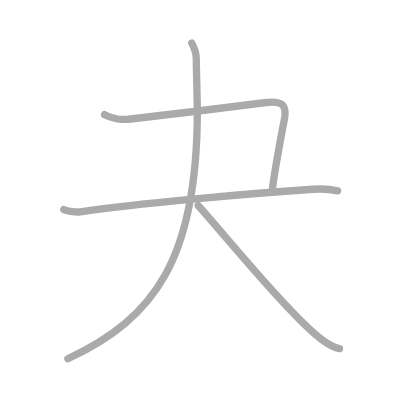
t = 0.00 s
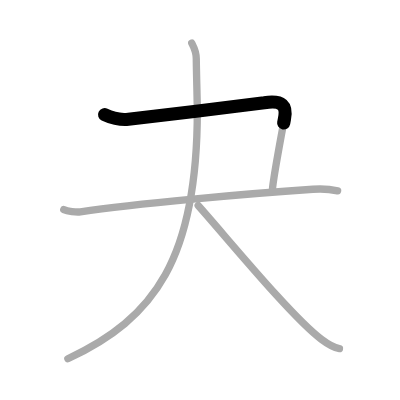
t = 0.75 s
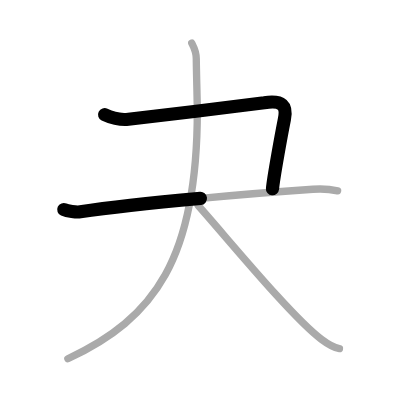
t = 1.50 s
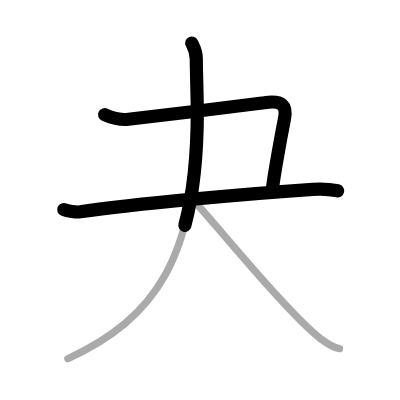
t = 2.50 s
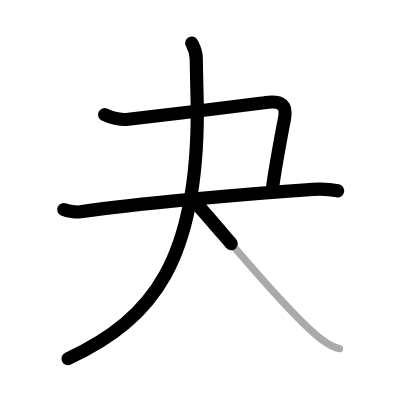
t = 3.25 s
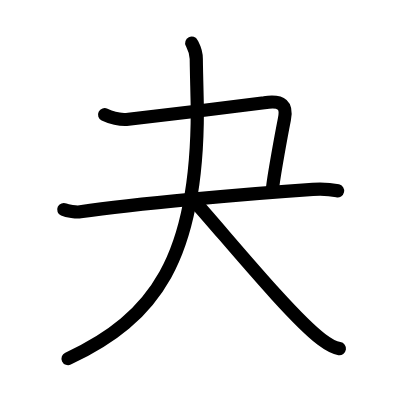
t = 4.00 s

The animated SVG that drew these frames (rendered in a browser with its animation timeline set to each time). Animation: 4 SMIL elements (animate=4); one cycle of 4.00 s.

<?xml version="1.0" standalone="no"?>
<!DOCTYPE svg PUBLIC "-//W3C//DTD SVG 1.1//EN"   "http://www.w3.org/Graphics/SVG/1.1/DTD/svg11.dtd">
<svg width="400px" height="400px"  version="1.1" xmlns="http://www.w3.org/2000/svg">
  <defs>
    <marker id="Triangle" viewBox="0 0 10 10" refX="0" refY="5" markerUnits="strokeWidth" markerWidth="3" style="stroke-opacity:0%;fill:#aaaaaa;" markerHeight="2" orient="auto">
      <path d="M 0 0 L 10 5 L 0 10 z" />
    </marker>
    
    <marker id="Arrow" viewBox="0 0 10 10" refX="5" refY="5" markerUnits="strokeWidth" markerWidth="1.8" style="stroke-opacity:0%;fill:#770000;" markerHeight="2" orient="auto">
      <path d="M 0 4 L 6 4 L 4 1 L 10 5 L 4 9 L 6 6 L 0 6 z" />
        <circle cx="5" cy="5" r="5" />
      </marker>
    
    <marker id="TriangleRed" viewBox="0 0 10 10" refX="0" refY="5" markerUnits="strokeWidth" markerWidth="3" style="stroke-opacity:0%;fill:#CC0000;" markerHeight="2" orient="auto">
      <path d="M 0 0 L 10 5 L 0 10 z" />
    </marker>
    
    <marker id="ArrowRed" viewBox="0 0 10 10" refX="5" refY="5" markerUnits="strokeWidth" markerWidth="1.8" style="stroke-opacity:0%;fill:#CC0000;" markerHeight="2" orient="auto">
      <path d="M 0 4 L 6 4 L 4 1 L 10 5 L 4 9 L 6 6 L 0 6 z" />
        <circle cx="5" cy="5" r="5" />
      </marker>
    
  </defs>
  
  <path style="fill:#ffffff; fill-opacity:100%; fill-rule:evenodd; stroke-width:0;" d="M 0 0 L 400px 0 L 400px 400px L 0 400px L 0 0" />

  <g transform="scale(3.6697247706422 3.6697247706422)">
<path style="fill:none; fill-opacity:0%; fill-rule:evenodd; stroke:#aaaaaa; stroke-opacity:100%; stroke-width: 1.5pt; stroke-linejoin:round; stroke-linecap:round;" d="M28.5 31.25C30 32 32.75 32.75 35 32.5c6.75-0.75 34.02-4.05 37-4.5c5-0.75 6.25 0.75 5.5 4.5s-3 16-3.25 19"></path>
<path style="fill:none; fill-opacity:0%; fill-rule:evenodd; stroke:#aaaaaa; stroke-opacity:100%; stroke-width: 1.5pt; stroke-linejoin:round; stroke-linecap:round;" d="M17.38 57.11c0.97 0.44 3.46 0.77 4.51 0.61c14.86-2.22 45.86-4.97 63.36-6.14c1.34-0.09 4.5-0.08 6.75 0.42"></path>
<path style="fill:none; fill-opacity:0%; fill-rule:evenodd; stroke:#aaaaaa; stroke-opacity:100%; stroke-width: 1.5pt; stroke-linejoin:round; stroke-linecap:round;" d="M52.25 11.75c0.5 1 1.24 2.16 1.24 4.32c0 2.43 0.28 11.93 0.28 14.18c0 40-11.53 56.5-35.28 67.5"></path>
<path style="fill:none; fill-opacity:0%; fill-rule:evenodd; stroke:#aaaaaa; stroke-opacity:100%; stroke-width: 1.5pt; stroke-linejoin:round; stroke-linecap:round;" d="M54 56c8.06 9.05 25.52 30.38 33.56 36.44c2.74 2.06 3.69 2.37 4.94 2.56"></path>

<path style="fill:none; fill-opacity:0%; fill-rule:evenodd; stroke:#000000; stroke-opacity:100%; stroke-width: 2.7pt; stroke-linejoin:round; stroke-linecap:round;" d="M28.5 31.25C30 32 32.75 32.75 35 32.5c6.75-0.75 34.02-4.05 37-4.5c5-0.75 6.25 0.75 5.5 4.5s-3 16-3.25 19" pathLength="100" stroke-dashoffset="100" stroke-dasharray="100 105"><animate id="dashAnim1" attributeName="stroke-dashoffset" from="100" to="0" dur="1s" calcMode="linear" fill="freeze"/></path>
<path style="fill:none; fill-opacity:0%; fill-rule:evenodd; stroke:#000000; stroke-opacity:100%; stroke-width: 2.7pt; stroke-linejoin:round; stroke-linecap:round;" d="M17.38 57.11c0.97 0.44 3.46 0.77 4.51 0.61c14.86-2.22 45.86-4.97 63.36-6.14c1.34-0.09 4.5-0.08 6.75 0.42" pathLength="100" stroke-dashoffset="100" stroke-dasharray="100 105"><animate id="dashAnim2" attributeName="stroke-dashoffset" from="100" to="0" dur="1s" calcMode="linear" begin="dashAnim1.end" fill="freeze"/></path>
<path style="fill:none; fill-opacity:0%; fill-rule:evenodd; stroke:#000000; stroke-opacity:100%; stroke-width: 2.7pt; stroke-linejoin:round; stroke-linecap:round;" d="M52.25 11.75c0.5 1 1.24 2.16 1.24 4.32c0 2.43 0.28 11.93 0.28 14.18c0 40-11.53 56.5-35.28 67.5" pathLength="100" stroke-dashoffset="100" stroke-dasharray="100 105"><animate id="dashAnim3" attributeName="stroke-dashoffset" from="100" to="0" dur="1s" calcMode="linear" begin="dashAnim2.end" fill="freeze"/></path>
<path style="fill:none; fill-opacity:0%; fill-rule:evenodd; stroke:#000000; stroke-opacity:100%; stroke-width: 2.7pt; stroke-linejoin:round; stroke-linecap:round;" d="M54 56c8.06 9.05 25.52 30.38 33.56 36.44c2.74 2.06 3.69 2.37 4.94 2.56" pathLength="100" stroke-dashoffset="100" stroke-dasharray="100 105"><animate id="dashAnim4" attributeName="stroke-dashoffset" from="100" to="0" dur="1s" calcMode="linear" begin="dashAnim3.end" fill="freeze"/></path>

</g>

</svg>  
          
